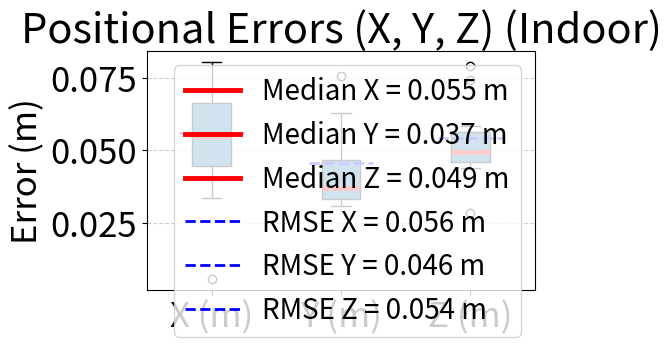
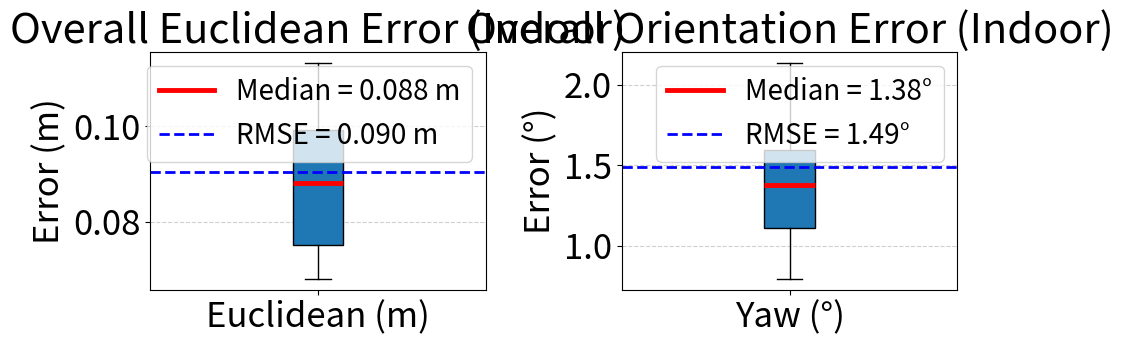

Python code for these plots, in order:
import numpy as np
import matplotlib.pyplot as plt
import matplotlib.lines as mlines

# -----------------------------
# Global font size
# -----------------------------
plt.rcParams.update({
    "font.size": 25,
    "axes.titlesize": 30,
    "axes.labelsize": 25,
    "xtick.labelsize": 25,
    "ytick.labelsize": 25,
    "legend.fontsize": 20
})

# -----------------------------
# Indoor Data
# -----------------------------
x_errors = np.array([0.0489, 0.0644, 0.0683, 0.0433, 0.0336,
                     0.0055, 0.0672, 0.0477, 0.0611, 0.0804])
y_errors = np.array([0.0317, 0.0628, 0.0756, 0.0356, 0.0470,
                     0.0341, 0.0382, 0.0330, 0.0309, 0.0461])
z_errors = np.array([0.0461, 0.0438, 0.0496, 0.0498, 0.0742,
                     0.0584, 0.0792, 0.0489, 0.0457, 0.0283])
euclidean_errors = np.array([0.0743, 0.1001, 0.1133, 0.0750, 0.0940,
                             0.0679, 0.1106, 0.0758, 0.0823, 0.0969])
yaw_errors_deg = np.array([0.7918, 1.5453, 1.5829, 2.1361, 2.1123,
                           1.0335, 1.2019, 1.2101, 1.5954, 1.0776])


# -----------------------------
# Outdoor Data
# -----------------------------

# x_errors = np.array([0.0792, 0.0725, 0.0873, 0.0648, 0.0827,
#                      0.0701, 0.0856, 0.0734, 0.0779, 0.0895])

# y_errors = np.array([0.0661, 0.0618, 0.0554, 0.0712, 0.0683,
#                      0.0739, 0.0602, 0.0657, 0.0586, 0.0721])

# z_errors = np.array([0.0734, 0.0687, 0.0816, 0.0772, 0.0721,
#                      0.0698, 0.0804, 0.0711, 0.0768, 0.0823])

# euclidean_errors = np.array([0.1203, 0.1127, 0.1229, 0.1162, 0.1197,
#                              0.1160, 0.1209, 0.1148, 0.1164, 0.1270])

# yaw_errors_deg = np.array([2.2412, 1.9841, 2.4527, 1.8734, 2.2945,
#                            2.0106, 2.3761, 2.1889, 2.3215, 2.5013])


# RMSEs
rmse_euclid = np.sqrt(np.mean(euclidean_errors**2))
rmse_yaw    = np.sqrt(np.mean(yaw_errors_deg**2))

# Medians
median_x, median_y, median_z = np.median(x_errors), np.median(y_errors), np.median(z_errors)
median_yaw = np.median(yaw_errors_deg)
median_euclid = np.median(euclidean_errors)

# -----------------------------
# Figure 1: Positional (X,Y,Z) errors only (with Median + RMSE lines)
# -----------------------------
fig1, ax1 = plt.subplots(figsize=(6,4))

ax1.boxplot([x_errors, y_errors, z_errors],
            labels=["X (m)", "Y (m)", "Z (m)"],
            patch_artist=True,
            medianprops=dict(color="red", linewidth=3.5))
ax1.set_ylabel("Error (m)")
ax1.set_title("Positional Errors (X, Y, Z) (Indoor)")
ax1.grid(axis='y', linestyle='--', alpha=0.6)

# Compute RMSEs
rmse_x = np.sqrt(np.mean(x_errors**2))
rmse_y = np.sqrt(np.mean(y_errors**2))
rmse_z = np.sqrt(np.mean(z_errors**2))

# Draw RMSE lines at positions 1, 2, 3
ax1.hlines(rmse_x, 0.75, 1.25, colors="blue", linestyles="--", linewidth=2)
ax1.hlines(rmse_y, 1.75, 2.25, colors="blue", linestyles="--", linewidth=2)
ax1.hlines(rmse_z, 2.75, 3.25, colors="blue", linestyles="--", linewidth=2)

# Legend handles with medians
median_handles_xyz = [
    mlines.Line2D([], [], color="red", linewidth=3.5, label=f"Median X = {median_x:.3f} m"),
    mlines.Line2D([], [], color="red", linewidth=3.5, label=f"Median Y = {median_y:.3f} m"),
    mlines.Line2D([], [], color="red", linewidth=3.5, label=f"Median Z = {median_z:.3f} m")
]

# Legend handles with RMSEs
rmse_handles_xyz = [
    mlines.Line2D([], [], color="blue", linestyle="--", linewidth=2, label=f"RMSE X = {rmse_x:.3f} m"),
    mlines.Line2D([], [], color="blue", linestyle="--", linewidth=2, label=f"RMSE Y = {rmse_y:.3f} m"),
    mlines.Line2D([], [], color="blue", linestyle="--", linewidth=2, label=f"RMSE Z = {rmse_z:.3f} m")
]

# Add legend
ax1.legend(handles=median_handles_xyz + rmse_handles_xyz, loc="upper right")

plt.tight_layout()
plt.savefig("fig1_positional_xyz_median_rmse.png", dpi=300)
plt.show()



# -----------------------------
# Figure 2: Overall RMSE (Euclidean + Yaw)
# -----------------------------
fig2, axes = plt.subplots(1, 2, figsize=(10,4))

# Subplot 1: Overall positional (Euclidean)
axes[0].boxplot(euclidean_errors, patch_artist=True,
                medianprops=dict(color="red", linewidth=3.5))
axes[0].set_xticks([1])
axes[0].set_xticklabels(["Euclidean (m)"])
axes[0].set_ylabel("Error (m)")
axes[0].set_title("Overall Euclidean Error (Indoor)")
rmse_line = axes[0].axhline(rmse_euclid, linestyle='--', color='blue',
                            linewidth=2, label=f"RMSE = {rmse_euclid:.3f} m")
median_handle = mlines.Line2D([], [], color="red", linewidth=3.5,
                              label=f"Median = {median_euclid:.3f} m")
axes[0].legend(handles=[median_handle, rmse_line], loc="upper right")
axes[0].grid(axis='y', linestyle='--', alpha=0.6)

# Subplot 2: Overall rotational (Yaw)
axes[1].boxplot(yaw_errors_deg, patch_artist=True,
                medianprops=dict(color="red", linewidth=3.5))
axes[1].set_xticks([1])
axes[1].set_xticklabels(["Yaw (°)"])
axes[1].set_ylabel("Error (°)")
axes[1].set_title("Overall Orientation Error (Indoor)")
rmse_line2 = axes[1].axhline(rmse_yaw, linestyle='--', color='blue',
                             linewidth=2, label=f"RMSE = {rmse_yaw:.2f}°")
median_handle2 = mlines.Line2D([], [], color="red", linewidth=3.5,
                               label=f"Median = {median_yaw:.2f}°")
axes[1].legend(handles=[median_handle2, rmse_line2], loc="upper right")
axes[1].grid(axis='y', linestyle='--', alpha=0.6)

plt.tight_layout()
plt.savefig("fig2_overall_positional_rotational_rmse.png", dpi=300)
plt.show()
